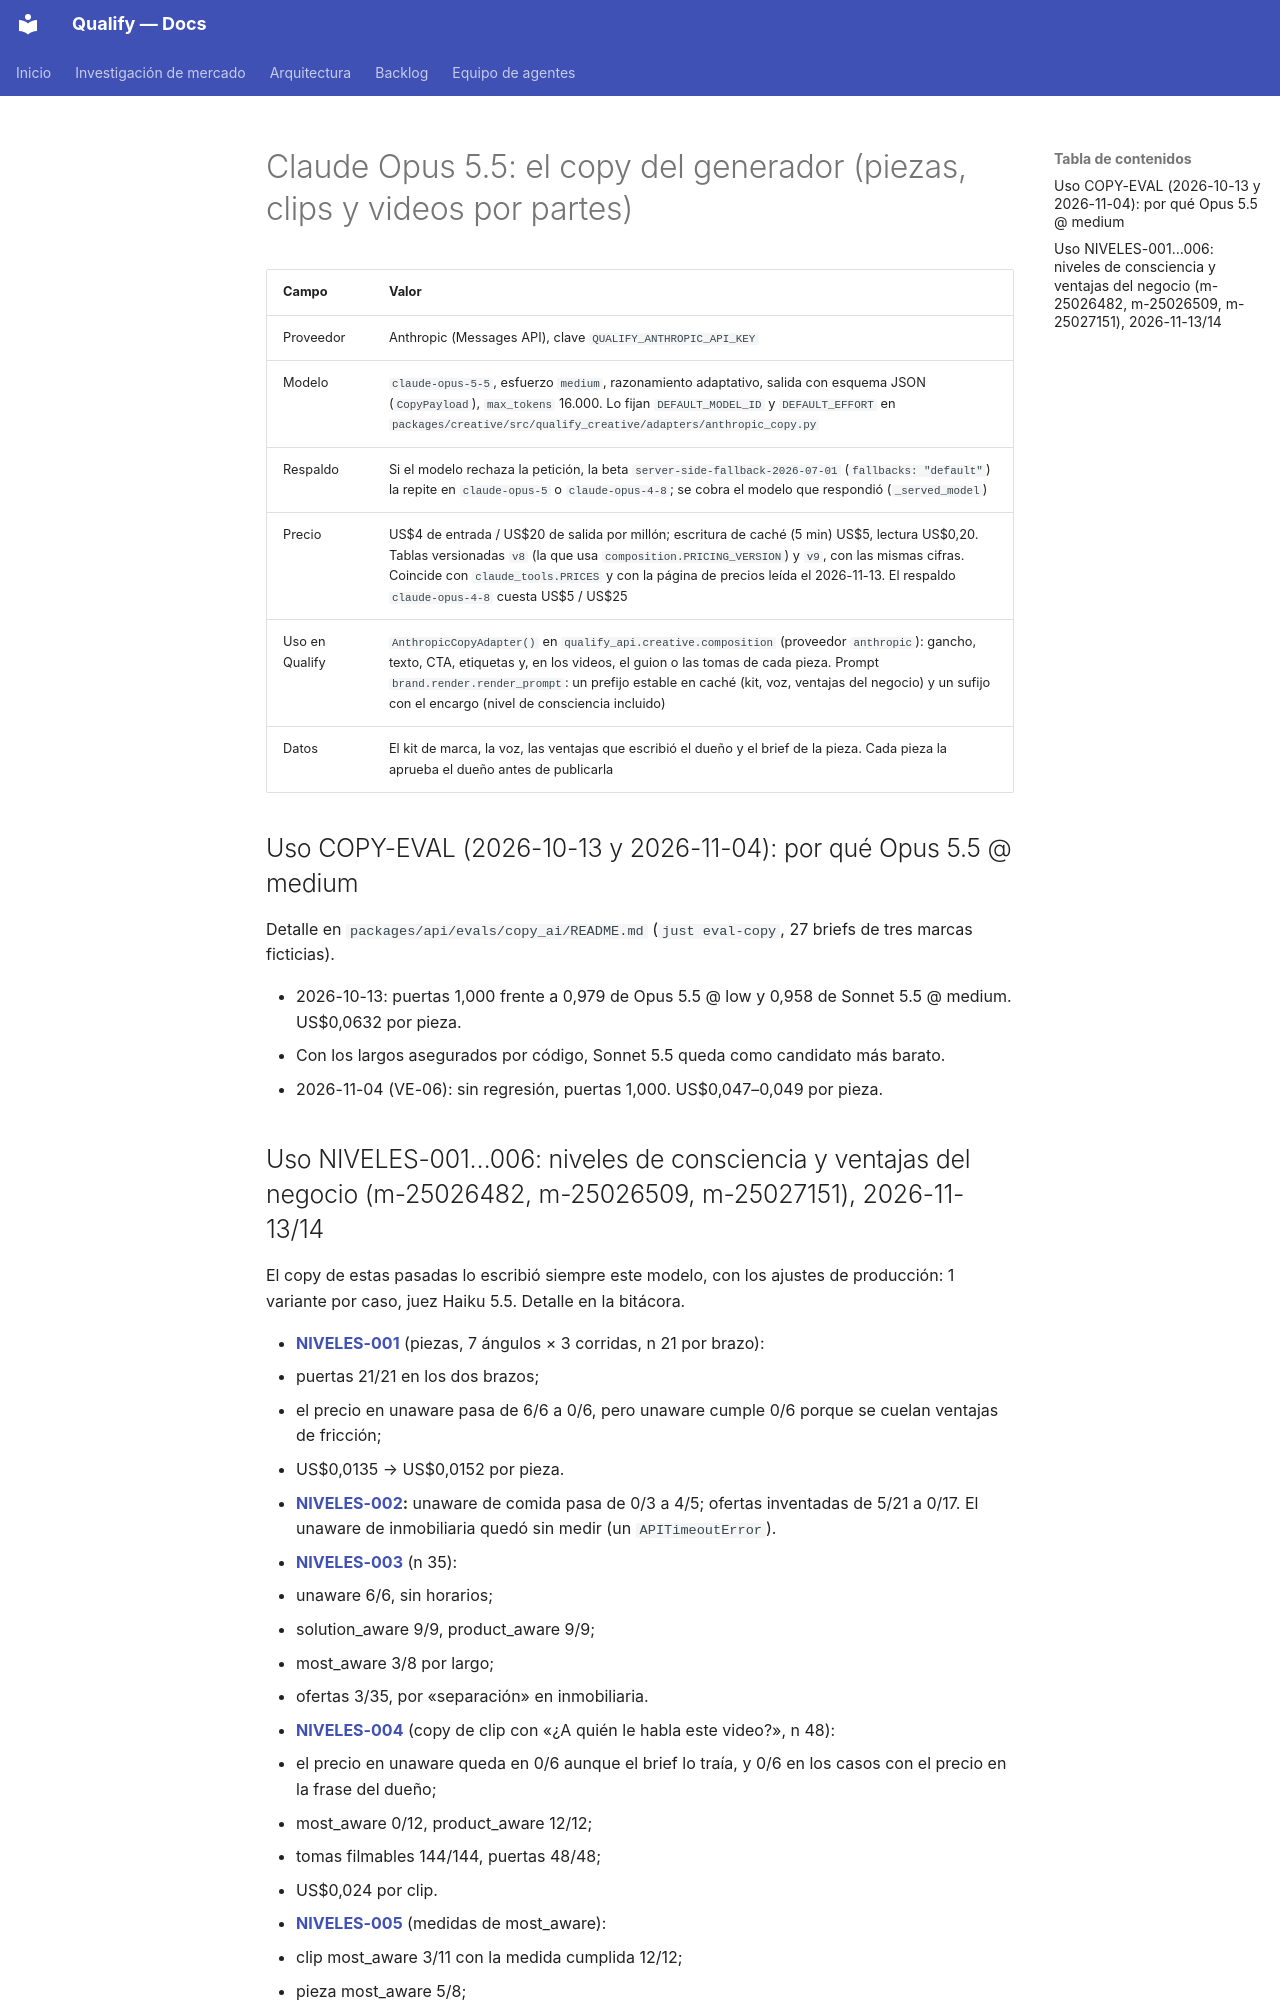

repository: AttitudeFactory/Qualify · page: modelos-generativos/claude-opus-5-5/index.html · generator: mkdocs

# Claude Opus 5.5: el copy del generador (piezas, clips y videos por partes)

| Campo | Valor |
|---|---|
| Proveedor | Anthropic (Messages API), clave `QUALIFY_ANTHROPIC_API_KEY` |
| Modelo | `claude-opus-5-5`, esfuerzo `medium`, razonamiento adaptativo, salida con esquema JSON (`CopyPayload`), `max_tokens` 16.000. Lo fijan `DEFAULT_MODEL_ID` y `DEFAULT_EFFORT` en `packages/creative/src/qualify_creative/adapters/anthropic_copy.py` |
| Respaldo | Si el modelo rechaza la petición, la beta `server-side-fallback-2026-07-01` (`fallbacks: "default"`) la repite en `claude-opus-5` o `claude-opus-4-8`; se cobra el modelo que respondió (`_served_model`) |
| Precio | US$4 de entrada / US$20 de salida por millón; escritura de caché (5 min) US$5, lectura US$0,20. Tablas versionadas `v8` (la que usa `composition.PRICING_VERSION`) y `v9`, con las mismas cifras. Coincide con `claude_tools.PRICES` y con la página de precios leída el 2026-11-13. El respaldo `claude-opus-4-8` cuesta US$5 / US$25 |
| Uso en Qualify | `AnthropicCopyAdapter()` en `qualify_api.creative.composition` (proveedor `anthropic`): gancho, texto, CTA, etiquetas y, en los videos, el guion o las tomas de cada pieza. Prompt `brand.render.render_prompt`: un prefijo estable en caché (kit, voz, ventajas del negocio) y un sufijo con el encargo (nivel de consciencia incluido) |
| Datos | El kit de marca, la voz, las ventajas que escribió el dueño y el brief de la pieza. Cada pieza la aprueba el dueño antes de publicarla |

## Uso COPY-EVAL (2026-10-13 y 2026-11-04): por qué Opus 5.5 @ medium

Detalle en `packages/api/evals/copy_ai/README.md` (`just eval-copy`, 27 briefs de tres marcas ficticias).

- 2026-10-13: puertas 1,000 frente a 0,979 de Opus 5.5 @ low y 0,958 de Sonnet 5.5 @ medium. US$0,0632 por pieza.
- Con los largos asegurados por código, Sonnet 5.5 queda como candidato más barato.
- 2026-11-04 (VE-06): sin regresión, puertas 1,000. US$0,047–0,049 por pieza.
